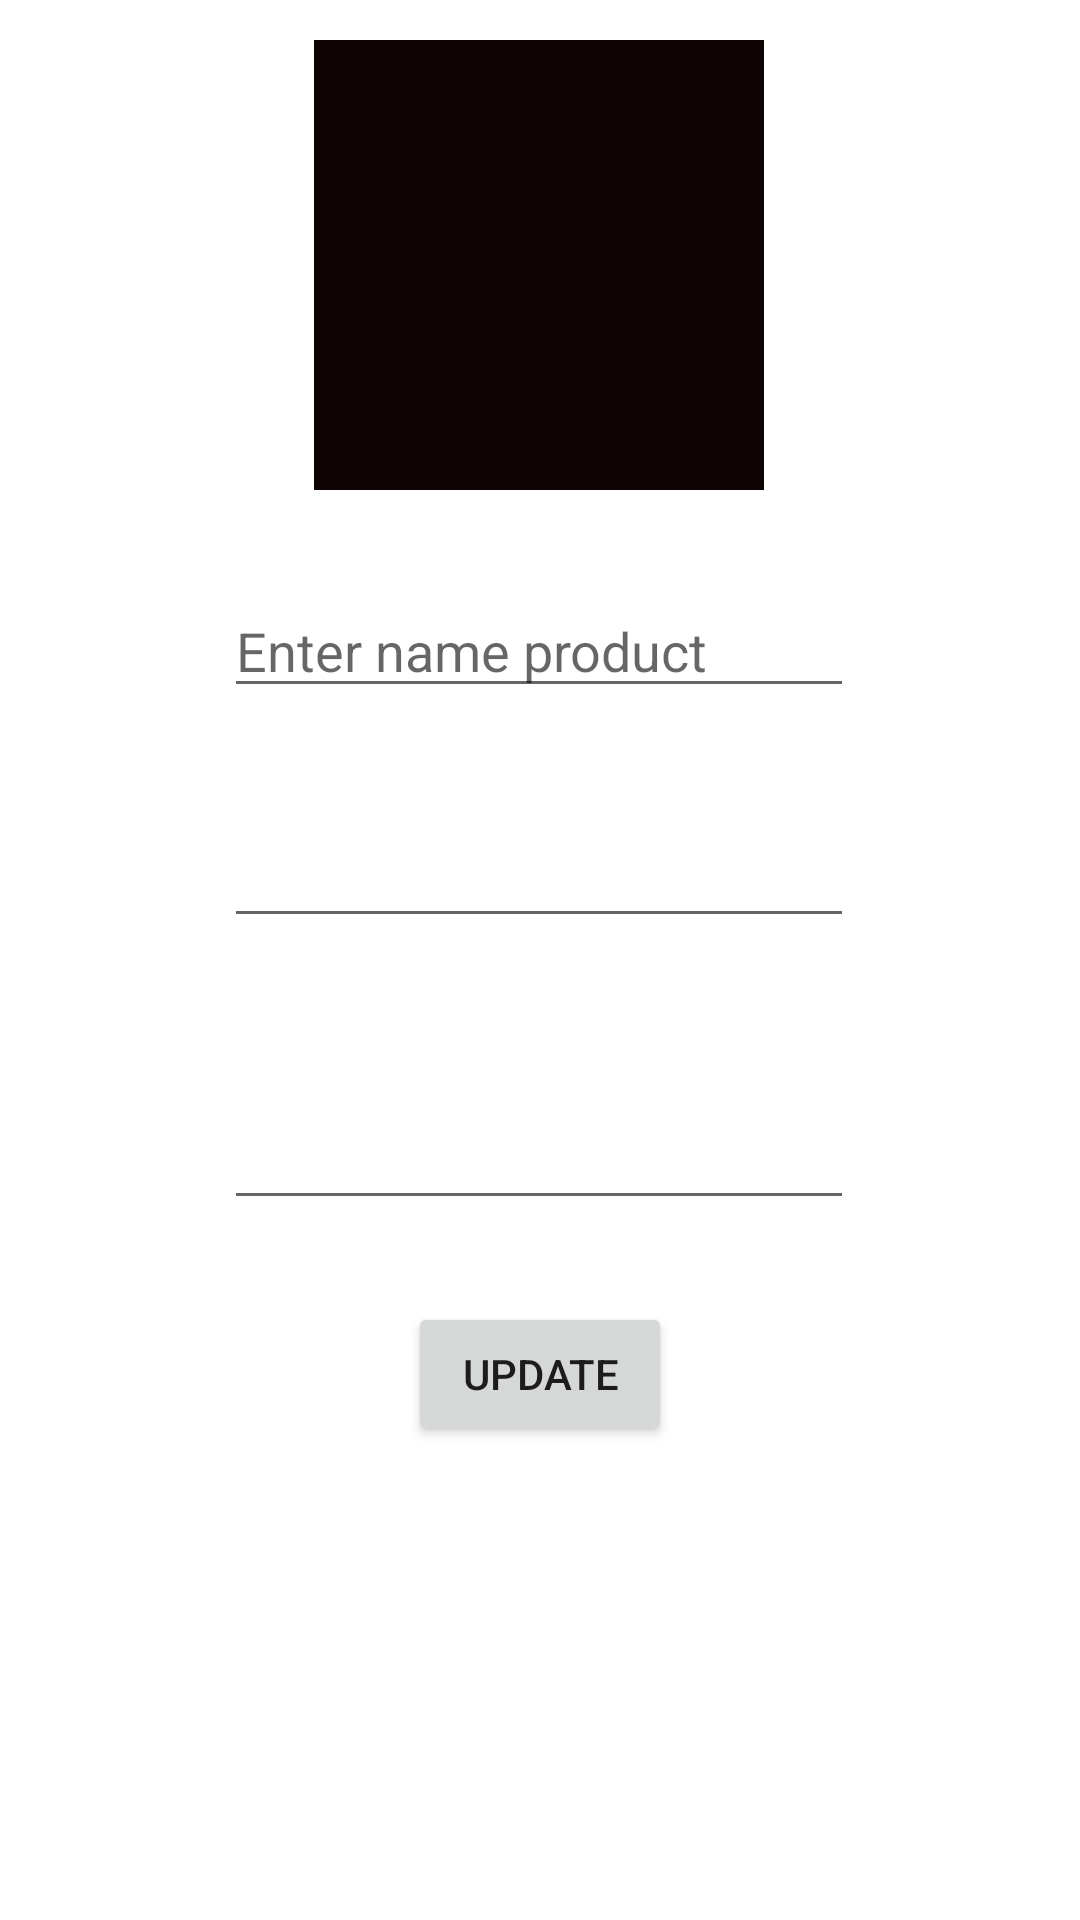

Produce the Android XML layout that renders to this screen, including the resource entries it uses.
<!-- AndroidManifest.xml: application theme Theme.CatalogApteka -->
<!-- res/layout/activity_item_product.xml -->
<?xml version="1.0" encoding="utf-8"?>
<androidx.constraintlayout.widget.ConstraintLayout xmlns:android="http://schemas.android.com/apk/res/android"
    xmlns:app="http://schemas.android.com/apk/res-auto"
    xmlns:tools="http://schemas.android.com/tools"
    android:layout_width="match_parent"
    android:layout_height="match_parent"
    tools:context=".ItemProductActivity">

    <AutoCompleteTextView
        android:hint="Enter name product"
        android:id="@+id/item_name"
        android:layout_width="wrap_content"
        android:layout_height="wrap_content"
        android:ems="10"
        android:inputType="textPersonName"
        app:layout_constraintBottom_toBottomOf="parent"
        app:layout_constraintEnd_toEndOf="parent"
        app:layout_constraintHorizontal_bias="0.497"
        app:layout_constraintStart_toStartOf="parent"
        app:layout_constraintTop_toTopOf="parent"
        app:layout_constraintVertical_bias="0.325"
        android:completionThreshold="1"/>

    <EditText
        android:id="@+id/item_description"
        android:layout_width="wrap_content"
        android:layout_height="wrap_content"
        android:ems="10"
        android:inputType="textPersonName"
        app:layout_constraintBottom_toBottomOf="parent"
        app:layout_constraintEnd_toEndOf="parent"
        app:layout_constraintHorizontal_bias="0.497"
        app:layout_constraintStart_toStartOf="parent"
        app:layout_constraintTop_toTopOf="parent"
        app:layout_constraintVertical_bias="0.453" />

    <EditText
        android:id="@+id/item_price"
        android:layout_width="wrap_content"
        android:layout_height="wrap_content"
        android:ems="10"
        android:inputType="textPersonName"
        app:layout_constraintBottom_toBottomOf="parent"
        app:layout_constraintEnd_toEndOf="parent"
        app:layout_constraintHorizontal_bias="0.497"
        app:layout_constraintStart_toStartOf="parent"
        app:layout_constraintTop_toTopOf="parent"
        app:layout_constraintVertical_bias="0.61" />

    <Button
        android:id="@+id/update"
        android:layout_width="wrap_content"
        android:layout_height="wrap_content"
        android:text="Update"
        app:layout_constraintBottom_toBottomOf="parent"
        app:layout_constraintEnd_toEndOf="parent"
        app:layout_constraintStart_toStartOf="parent"
        app:layout_constraintTop_toTopOf="parent"
        app:layout_constraintVertical_bias="0.733" />

    <ImageView
        android:id="@+id/image_product"
        android:layout_width="150dp"
        android:layout_height="150dp"
        android:background="#0E0404"
        app:layout_constraintBottom_toBottomOf="parent"
        app:layout_constraintEnd_toEndOf="parent"
        app:layout_constraintHorizontal_bias="0.498"
        app:layout_constraintStart_toStartOf="parent"
        app:layout_constraintTop_toTopOf="parent"
        app:layout_constraintVertical_bias="0.027"
        app:srcCompat="@drawable/ic_launcher_foreground" />


</androidx.constraintlayout.widget.ConstraintLayout>
<!-- resources referenced by this layout -->
<resources>
  <style name="Theme.CatalogApteka" parent="Theme.MaterialComponents.DayNight.DarkActionBar">
          
          <item name="colorPrimary">@color/purple_500</item>
          <item name="colorPrimaryVariant">@color/purple_700</item>
          <item name="colorOnPrimary">@color/white</item>
          
          <item name="colorSecondary">@color/teal_200</item>
          <item name="colorSecondaryVariant">@color/teal_700</item>
          <item name="colorOnSecondary">@color/black</item>
          
          <item name="android:statusBarColor" tools:targetApi="l">?attr/colorPrimaryVariant</item>
          
      </style>
  <!-- not gathered from this repository: default colours our renderer supplied (Android Studio template values) -->
  <color name="purple_500">#FF6200EE</color>
  <color name="purple_700">#FF3700B3</color>
  <color name="teal_200">#FF03DAC5</color>
  <color name="teal_700">#FF018786</color>
  <color name="black">#FF000000</color>
  <color name="white">#FFFFFFFF</color>
</resources>
